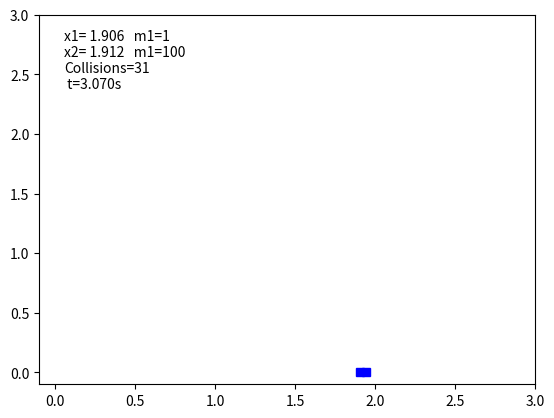

The matplotlib source for this figure: (Note: this script raises an exception after producing the figure.)
import numpy as np
from copy import deepcopy
import matplotlib.pyplot as plt
import matplotlib.animation as animation

#1 left body
#2 right body
#y coordinate doesnt change and its 0

dt = 0.0001; #time step
m = [1,100] #masses left body, right body 
v1=0 #velocity 
v2=-1 
x1=1 #position 
x2=1.15 
S=[x1,x2,v1,v2] #state matrix
Sn=deepcopy(S) #next state matrix
brs=0; #number of collisions
bb = [] #array of collisions for animation
x1,x2 = [],[] #array of coordinates for animation

while(1): #simulation
	bb.append(brs) 
	Sn[0]=deepcopy(S[0])+deepcopy(S[2])*dt; #change of coordinates Xnew=Xold+V*dt
	Sn[1]=deepcopy(S[1])+deepcopy(S[3])*dt;
	if(Sn[0]<0): #collision with wall
		brs=brs+1; #collisions+1
		Sn[2]=-deepcopy(Sn[2]); #speed changes sign because its elastic collision

	if(Sn[0]>Sn[1]): #collision of bodies
		brs=brs+1; #c+1
		Sn[2]=2*m[1]*deepcopy(S[3])/(m[0]+m[1])+(m[0]-m[1])*deepcopy(S[2])/(m[0]+m[1]); #calculate new speed after collision 
		Sn[3]=2*m[0]*deepcopy(S[2])/(m[0]+m[1])-(m[0]-m[1])*deepcopy(S[3])/(m[0]+m[1]); #Sn/S[2] body 1, Sn/S[3] body 2
	x1.append(S[0]) 
	x2.append(S[1])
	S=deepcopy(Sn); #setting new state to be current state
	if(brs>0 and np.abs(Sn[2])<np.abs(Sn[3]) and Sn[2]>=0): #stop simulation when there is no possibility for next collision
		break;						#that means 2nd body is moving to right and 1st body is following it with lower speed
	
print(brs)

mult = 100 #how much faster do you want to see your simulation in animation

def update_plot(i, fig, scat):
	bonus=0
	if(i>int(len(x1)/mult)-2): #added this because animation will stop and legend wont update for last collision
		bonus=1		
	k=mult*i #row index multiplied by mult so you dont watch every index as frame (because its slow)
	lx1= [x1[k],x2[k]+0.03] #plotting more dots /x coordinates
	lx2= [0,0] # /y coordinates
	scat.set_data(lx1,lx2) 
	txt.set_text('x1= %.3f   m1=%.0f\nx2= %.3f   m1=%.0f\nCollisions=%.0f\n t=%.3fs' %(x1[k],m[0], x2[k],m[1],bb[k]+bonus,(k*dt))) #update of legend
	return scat,

fig =  plt.figure() 
ax = fig.add_subplot(111)
ax.set_xlim([-0.1, 3]) #animation scale
ax.set_ylim([-0.1,3])
txt = ax.text(0.05, 0.8, '', transform=ax.transAxes) #legend position
scat, = ax.plot([], [], 's', c='b') #plot type (s=square)

anim = animation.FuncAnimation(fig, update_plot, fargs = (fig, scat),
                               frames = int(len(x1)/mult), interval = 1, repeat=False)
anim.save('sudar.mp4', fps=25) #save animation
plt.show() #show animation
